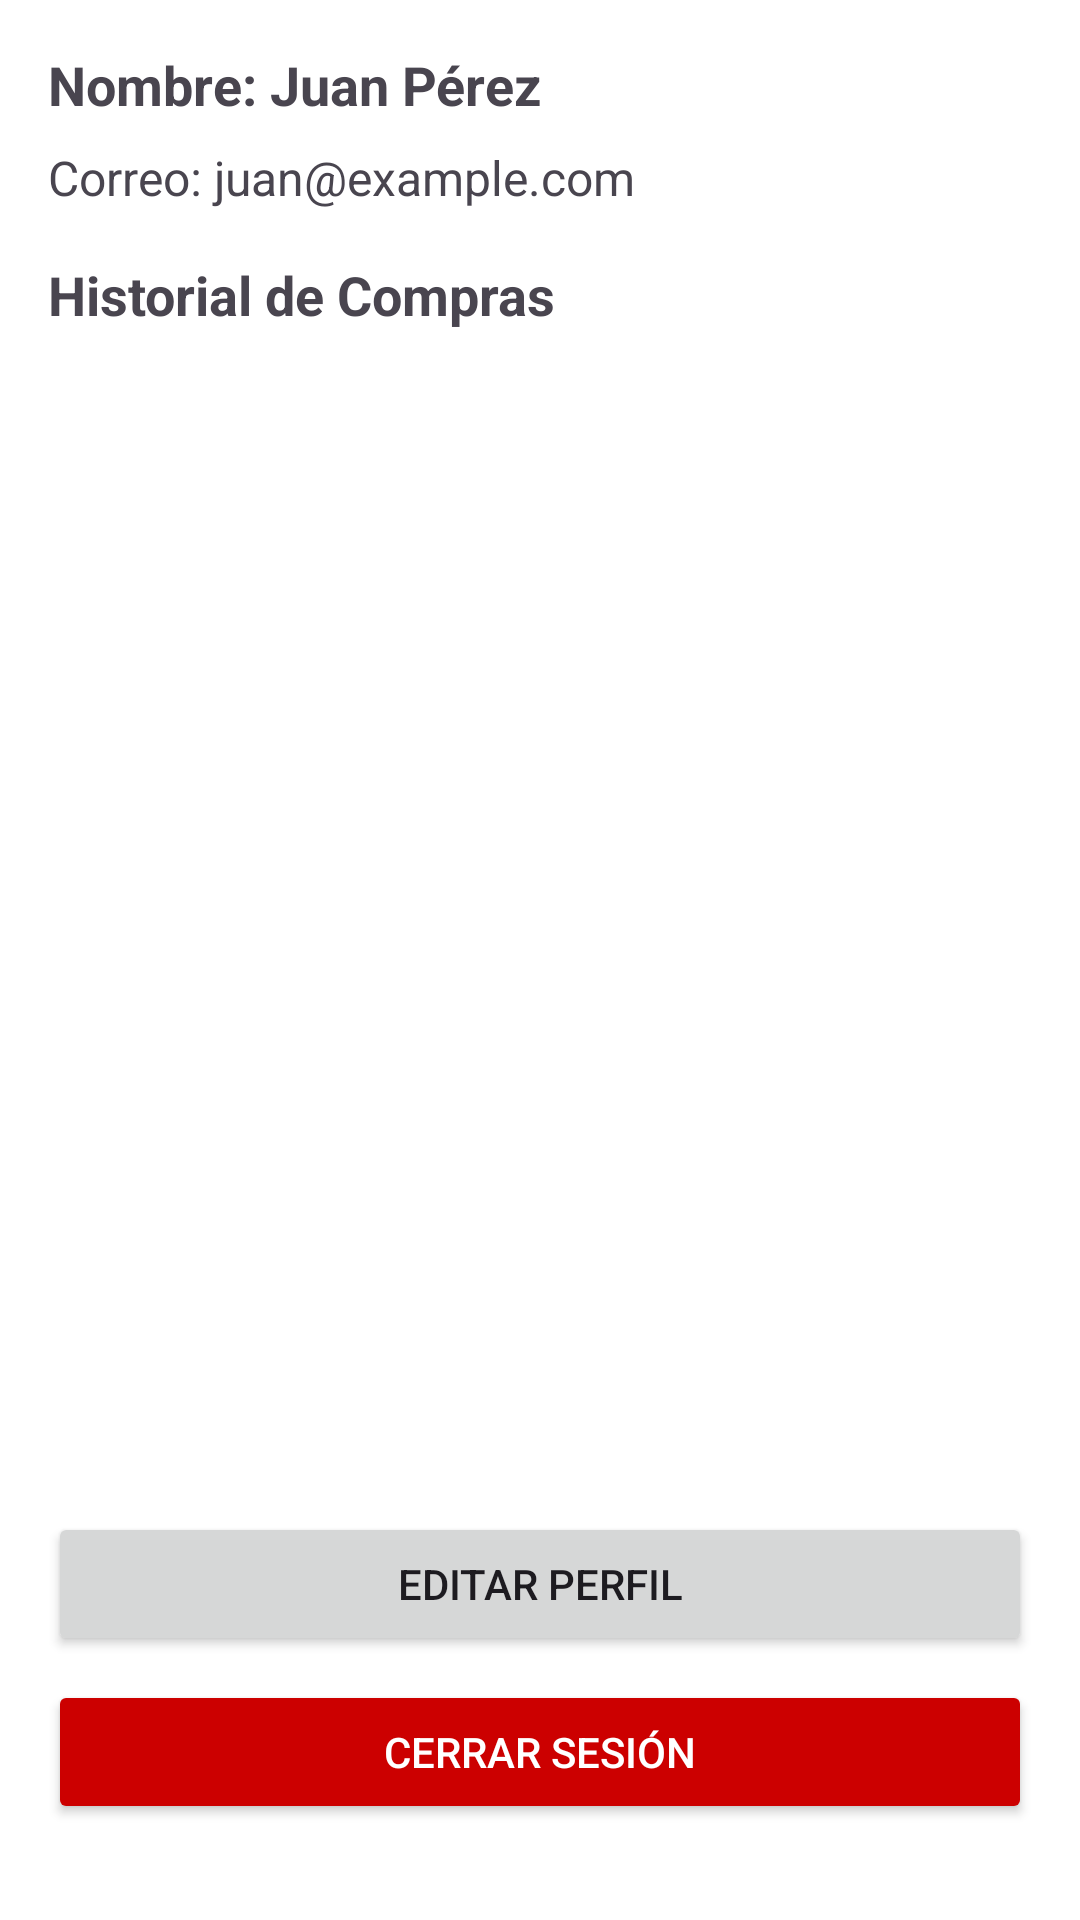

The Android layout XML behind this screen, and the referenced resources:
<!-- AndroidManifest.xml: activity theme Theme.TiendaOnline -->
<!-- res/layout/activity_perfil.xml -->
<?xml version="1.0" encoding="utf-8"?>
<androidx.constraintlayout.widget.ConstraintLayout
    xmlns:android="http://schemas.android.com/apk/res/android"
    xmlns:app="http://schemas.android.com/apk/res-auto"
    android:id="@+id/activity_perfil"
    android:layout_width="match_parent"
    android:layout_height="match_parent"
    android:padding="16dp">

    
    <TextView
        android:id="@+id/nombreTextView"
        android:layout_width="0dp"
        android:layout_height="wrap_content"
        android:text="Nombre: Juan Pérez"
        android:textSize="18sp"
        android:textStyle="bold"
        app:layout_constraintTop_toTopOf="parent"
        app:layout_constraintStart_toStartOf="parent"
        app:layout_constraintEnd_toEndOf="parent" />

    
    <TextView
        android:id="@+id/correoTextView"
        android:layout_width="0dp"
        android:layout_height="wrap_content"
        android:text="Correo: juan@example.com"
        android:textSize="16sp"
        app:layout_constraintTop_toBottomOf="@id/nombreTextView"
        app:layout_constraintStart_toStartOf="parent"
        app:layout_constraintEnd_toEndOf="parent"
        android:layout_marginTop="8dp" />

    
    <TextView
        android:id="@+id/tituloComprasTextView"
        android:layout_width="0dp"
        android:layout_height="wrap_content"
        android:text="Historial de Compras"
        android:textSize="18sp"
        android:textStyle="bold"
        app:layout_constraintTop_toBottomOf="@id/correoTextView"
        app:layout_constraintStart_toStartOf="parent"
        app:layout_constraintEnd_toEndOf="parent"
        android:layout_marginTop="16dp" />

    
    <androidx.recyclerview.widget.RecyclerView
        android:id="@+id/recyclerViewCompras"
        android:layout_width="0dp"
        android:layout_height="0dp"
        android:layout_marginTop="8dp"
        app:layout_constraintTop_toBottomOf="@id/tituloComprasTextView"
        app:layout_constraintStart_toStartOf="parent"
        app:layout_constraintEnd_toEndOf="parent"
        app:layout_constraintBottom_toTopOf="@id/editarPerfilButton" />

    
    <Button
        android:id="@+id/editarPerfilButton"
        android:layout_width="0dp"
        android:layout_height="wrap_content"
        android:text="Editar Perfil"
        app:layout_constraintTop_toBottomOf="@id/recyclerViewCompras"
        app:layout_constraintBottom_toTopOf="@id/cerrarSesionButton"
        app:layout_constraintStart_toStartOf="parent"
        app:layout_constraintEnd_toEndOf="parent"
        android:layout_marginTop="8dp"
        android:layout_marginBottom="8dp" />

    
    <Button
        android:id="@+id/cerrarSesionButton"
        android:layout_width="0dp"
        android:layout_height="wrap_content"
        android:text="Cerrar Sesión"
        android:textColor="@android:color/white"
        android:backgroundTint="@android:color/holo_red_dark"
        app:layout_constraintBottom_toBottomOf="parent"
        app:layout_constraintTop_toBottomOf="@id/editarPerfilButton"
        app:layout_constraintStart_toStartOf="parent"
        app:layout_constraintEnd_toEndOf="parent"
        android:layout_marginBottom="16dp" />

</androidx.constraintlayout.widget.ConstraintLayout>
<!-- resources referenced by this layout -->
<resources>
  <style name="Theme.TiendaOnline" parent="Theme.Material3.Light.NoActionBar">
          <item name="colorPrimary">@color/md_theme_primary</item>
          <item name="colorOnPrimary">@color/md_theme_onPrimary</item>
          <item name="colorPrimaryContainer">@color/md_theme_primaryContainer</item>
          <item name="colorOnPrimaryContainer">@color/md_theme_onPrimaryContainer</item>
          <item name="colorSecondary">@color/md_theme_secondary</item>
          <item name="colorOnSecondary">@color/md_theme_onSecondary</item>
          <item name="colorSecondaryContainer">@color/md_theme_secondaryContainer</item>
          <item name="colorOnSecondaryContainer">@color/md_theme_onSecondaryContainer</item>
          <item name="colorTertiary">@color/md_theme_tertiary</item>
          <item name="colorOnTertiary">@color/md_theme_onTertiary</item>
          <item name="colorTertiaryContainer">@color/md_theme_tertiaryContainer</item>
          <item name="colorOnTertiaryContainer">@color/md_theme_onTertiaryContainer</item>
          <item name="colorError">@color/md_theme_error</item>
          <item name="colorOnError">@color/md_theme_onError</item>
          <item name="colorErrorContainer">@color/md_theme_errorContainer</item>
          <item name="colorOnErrorContainer">@color/md_theme_onErrorContainer</item>
          <item name="android:colorBackground">@color/md_theme_background</item>
          <item name="colorOnBackground">@color/md_theme_onBackground</item>
          <item name="colorSurface">@color/md_theme_surface</item>
          <item name="colorOnSurface">@color/md_theme_onSurface</item>
          <item name="colorSurfaceVariant">@color/md_theme_surfaceVariant</item>
          <item name="colorOnSurfaceVariant">@color/md_theme_onSurfaceVariant</item>
          <item name="colorOutline">@color/md_theme_outline</item>
          <item name="colorOutlineVariant">@color/md_theme_outlineVariant</item>
          <item name="colorSurfaceInverse">@color/md_theme_inverseSurface</item>
          <item name="colorOnSurfaceInverse">@color/md_theme_inverseOnSurface</item>
          <item name="colorPrimaryInverse">@color/md_theme_inversePrimary</item>
          <item name="colorPrimaryFixed">@color/md_theme_primaryFixed</item>
          <item name="colorOnPrimaryFixed">@color/md_theme_onPrimaryFixed</item>
          <item name="colorPrimaryFixedDim">@color/md_theme_primaryFixedDim</item>
          <item name="colorOnPrimaryFixedVariant">@color/md_theme_onPrimaryFixedVariant</item>
          <item name="colorSecondaryFixed">@color/md_theme_secondaryFixed</item>
          <item name="colorOnSecondaryFixed">@color/md_theme_onSecondaryFixed</item>
          <item name="colorSecondaryFixedDim">@color/md_theme_secondaryFixedDim</item>
          <item name="colorOnSecondaryFixedVariant">@color/md_theme_onSecondaryFixedVariant</item>
          <item name="colorTertiaryFixed">@color/md_theme_tertiaryFixed</item>
          <item name="colorOnTertiaryFixed">@color/md_theme_onTertiaryFixed</item>
          <item name="colorTertiaryFixedDim">@color/md_theme_tertiaryFixedDim</item>
          <item name="colorOnTertiaryFixedVariant">@color/md_theme_onTertiaryFixedVariant</item>
          <item name="colorSurfaceDim">@color/md_theme_surfaceDim</item>
          <item name="colorSurfaceBright">@color/md_theme_surfaceBright</item>
          <item name="colorSurfaceContainerLowest">@color/md_theme_surfaceContainerLowest</item>
          <item name="colorSurfaceContainerLow">@color/md_theme_surfaceContainerLow</item>
          <item name="colorSurfaceContainer">@color/md_theme_surfaceContainer</item>
          <item name="colorSurfaceContainerHigh">@color/md_theme_surfaceContainerHigh</item>
          <item name="colorSurfaceContainerHighest">@color/md_theme_surfaceContainerHighest</item>
      </style>
</resources>
